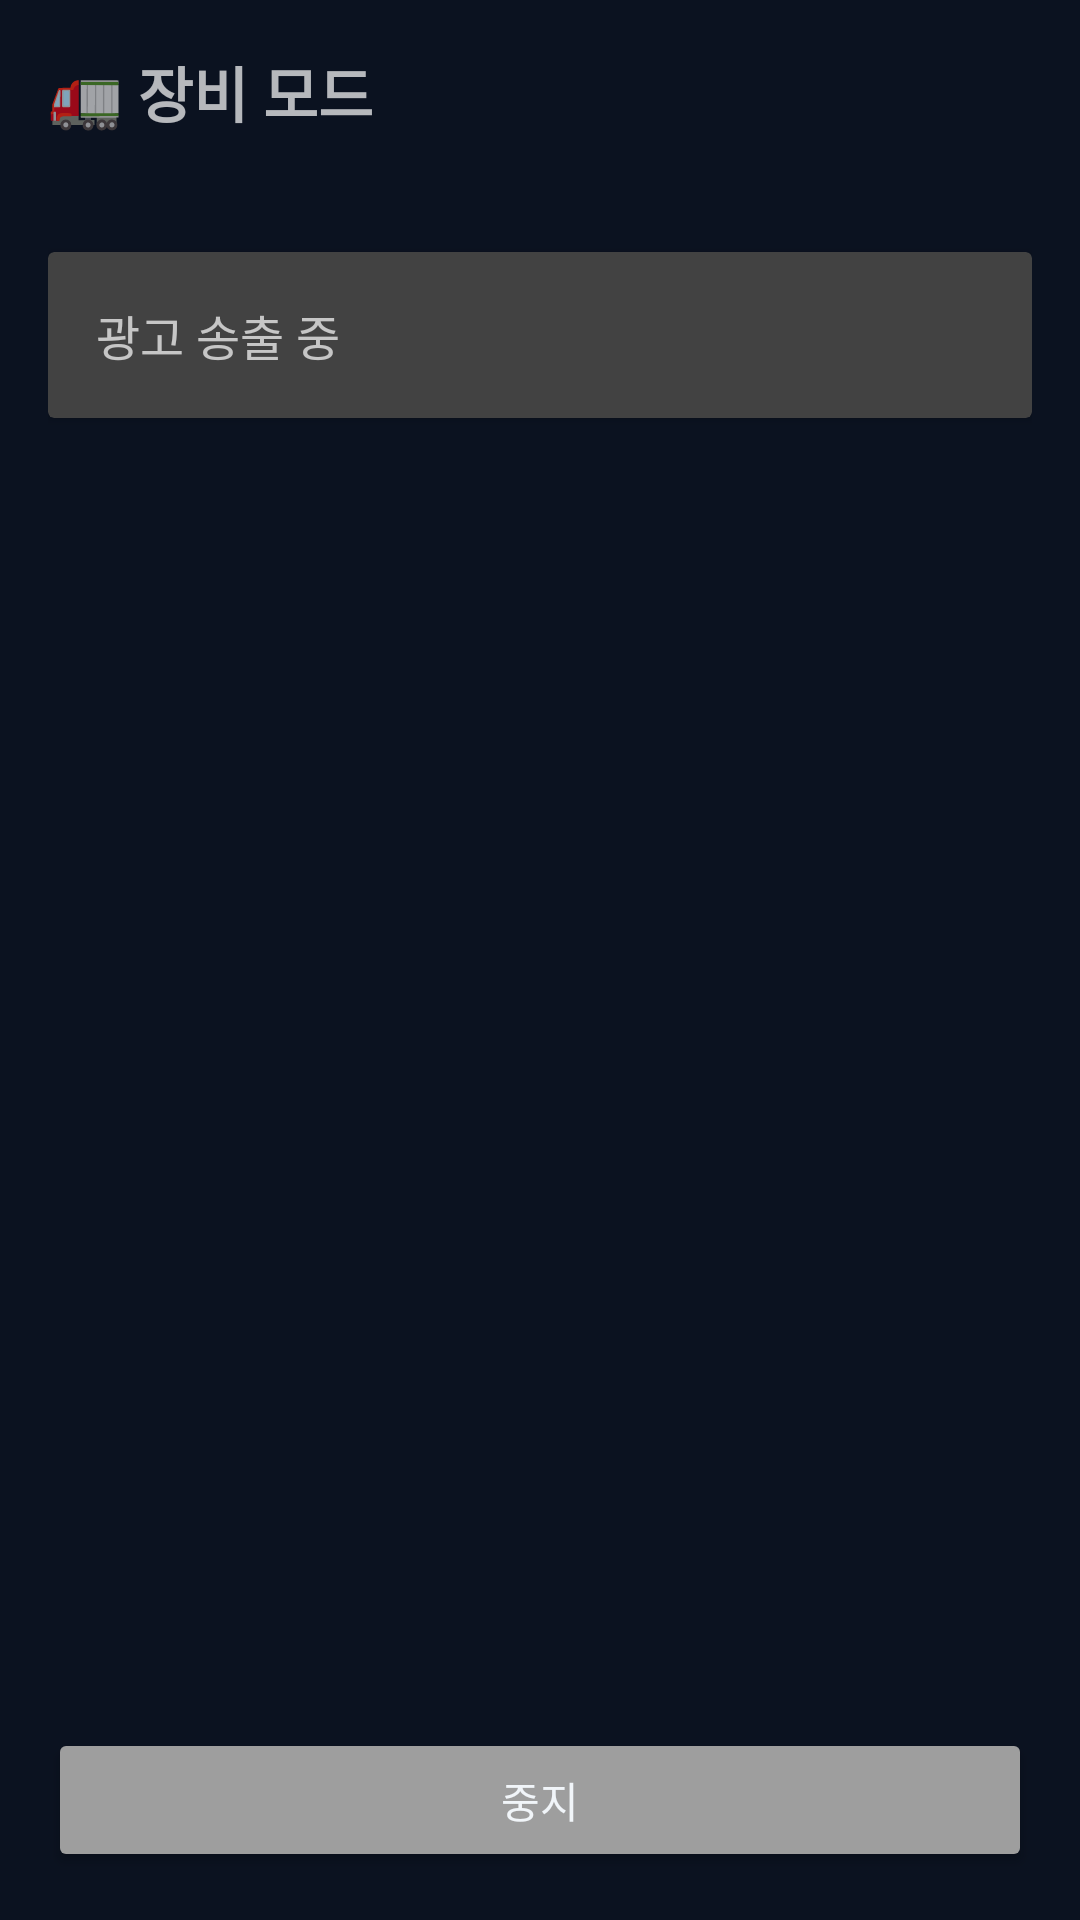

Write the Android layout XML for this screen, with the resource values it uses.
<!-- AndroidManifest.xml: application theme Theme.SafeAlert -->
<!-- res/layout/activity_device.xml -->
<?xml version="1.0" encoding="utf-8"?>
<LinearLayout xmlns:android="http://schemas.android.com/apk/res/android"
    android:layout_width="match_parent"
    android:layout_height="match_parent"
    android:orientation="vertical"
    android:padding="16dp">

    <TextView
        android:text="🚛 장비 모드"
        android:textSize="20sp" android:textStyle="bold"
        android:layout_width="wrap_content" android:layout_height="wrap_content" />

    <TextView
        android:id="@+id/tv_device_id"
        android:textSize="14sp"
        android:layout_width="wrap_content" android:layout_height="wrap_content"
        android:layout_marginTop="4dp" />

    <androidx.cardview.widget.CardView
        android:id="@+id/card_status"
        android:layout_width="match_parent"
        android:layout_height="wrap_content"
        android:layout_marginTop="16dp">
        <TextView
            android:id="@+id/tv_status"
            android:padding="16dp"
            android:text="광고 송출 중"
            android:textSize="16sp"
            android:layout_width="wrap_content" android:layout_height="wrap_content" />
    </androidx.cardview.widget.CardView>

    <androidx.recyclerview.widget.RecyclerView
        android:id="@+id/rv_walkers"
        android:layout_width="match_parent"
        android:layout_height="0dp"
        android:layout_weight="1"
        android:layout_marginTop="16dp" />

    <Button
        android:id="@+id/btn_stop"
        android:layout_width="match_parent"
        android:layout_height="wrap_content"
        android:text="중지"
        android:backgroundTint="#9E9E9E" />
</LinearLayout>
<!-- resources referenced by this layout -->
<resources>
  <style name="Theme.SafeAlert" parent="Theme.MaterialComponents.NoActionBar">
          <item name="colorPrimary">@color/sa_accent</item>
          <item name="colorPrimaryVariant">@color/sa_accent_dim</item>
          <item name="colorOnPrimary">@color/sa_on_accent</item>
          <item name="colorSecondary">@color/sa_accent_dim</item>
          <item name="colorSecondaryVariant">@color/sa_accent_dim</item>
          <item name="colorOnSecondary">@color/sa_on_accent</item>
  
          <item name="android:colorBackground">@color/sa_bg</item>
          <item name="colorOnBackground">@color/sa_text_primary</item>
          <item name="colorSurface">@color/sa_surface</item>
          <item name="colorOnSurface">@color/sa_text_primary</item>
          <item name="colorError">@color/sa_danger</item>
          <item name="colorOnError">@color/sa_on_accent</item>
  
          <item name="android:textColorPrimary">@color/sa_text_primary</item>
          <item name="android:textColorSecondary">@color/sa_text_secondary</item>
          <item name="android:textColorHint">@color/sa_text_tertiary</item>
  
          
          <item name="android:windowBackground">@color/sa_bg</item>
          <item name="android:statusBarColor">@color/sa_bg</item>
          <item name="android:navigationBarColor">@color/sa_bg</item>
          <item name="android:windowLightStatusBar">false</item>
  
          
          <item name="android:alertDialogTheme">@style/SA.Dialog.Alert</item>
      </style>
  <color name="sa_accent">#7DD3FC</color>
  <color name="sa_accent_dim">#60A5FA</color>
  <color name="sa_on_accent">#0B1220</color>
  <color name="sa_bg">#0B1220</color>
  <color name="sa_text_primary">#F1F5F9</color>
  <color name="sa_surface">#1A2233</color>
  <color name="sa_danger">#FB7185</color>
  <color name="sa_text_secondary">#C3CDDC</color>
  <color name="sa_text_tertiary">#8B98AC</color>
  <style name="SA.Dialog.Alert" parent="android:Theme.Material.Dialog.Alert">
          <item name="android:colorBackground">@color/sa_surface</item>
          <item name="android:textColorPrimary">@color/sa_text_primary</item>
          <item name="android:textColorSecondary">@color/sa_text_secondary</item>
          <item name="android:colorAccent">@color/sa_accent</item>
          
          <item name="android:buttonBarPositiveButtonStyle">@style/SA.Dialog.Button.Positive</item>
          <item name="android:buttonBarNegativeButtonStyle">@style/SA.Dialog.Button</item>
          <item name="android:buttonBarNeutralButtonStyle">@style/SA.Dialog.Button</item>
      </style>
  <style name="SA.Dialog.Button.Positive">
          <item name="android:textColor">@color/sa_accent</item>
      </style>
  <style name="SA.Dialog.Button" parent="android:Widget.Material.Button.Borderless">
          <item name="android:textColor">@color/sa_text_secondary</item>
      </style>
</resources>
